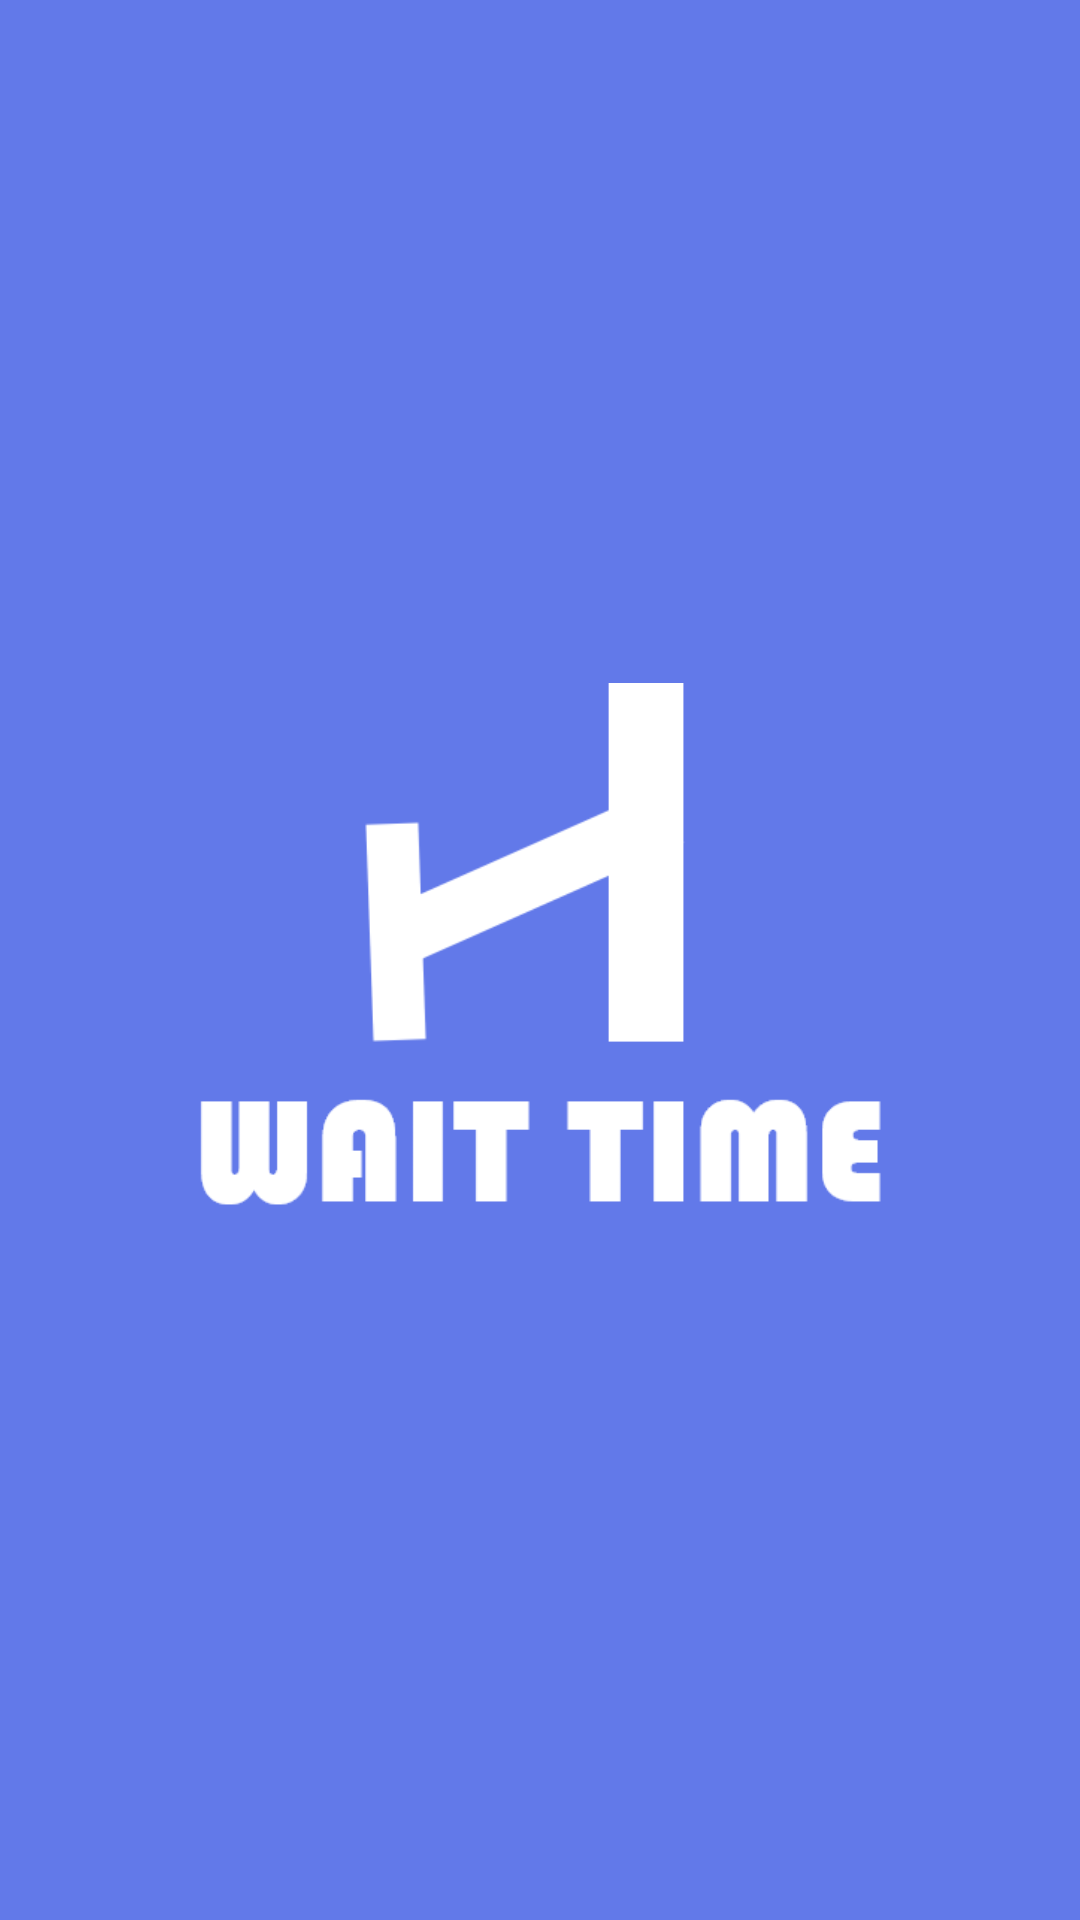

Layout XML and referenced resources for this Android screen:
<!-- AndroidManifest.xml: application theme AppTheme -->
<!-- res/layout/activity_splash.xml -->
<?xml version="1.0" encoding="utf-8"?>
<LinearLayout xmlns:android="http://schemas.android.com/apk/res/android"
    xmlns:app="http://schemas.android.com/apk/res-auto"
    xmlns:tools="http://schemas.android.com/tools"
    android:layout_width="match_parent"
    android:layout_height="match_parent"
    android:background="#6279E9"
    android:gravity="center"
    tools:context=".MainActivity">

    <ImageView
        android:layout_gravity="center"
        android:layout_width="232dp"
        android:layout_height="185dp"
        android:src="@drawable/logo"/>

</LinearLayout>
<!-- resources referenced by this layout -->
<resources>
  <!-- drawable logo: png bitmap (drawable, 11873 bytes) -->
  <style name="AppTheme" parent="Theme.AppCompat.Light.DarkActionBar">
          
          <item name="colorPrimaryDark">@color/colorPrimaryDark</item>
          <item name="windowActionBar">false</item>
          <item name="windowNoTitle">true</item>
          <item name="colorPrimary">#f5a623</item>                                
          <item name="android:textColorPrimary">@android:color/white</item>       
          <item name="android:textColorSecondary">@android:color/black</item>     
          <item name="colorAccent">@android:color/white</item>                    
      </style>
  <color name="colorPrimaryDark">#3700B3</color>
</resources>
